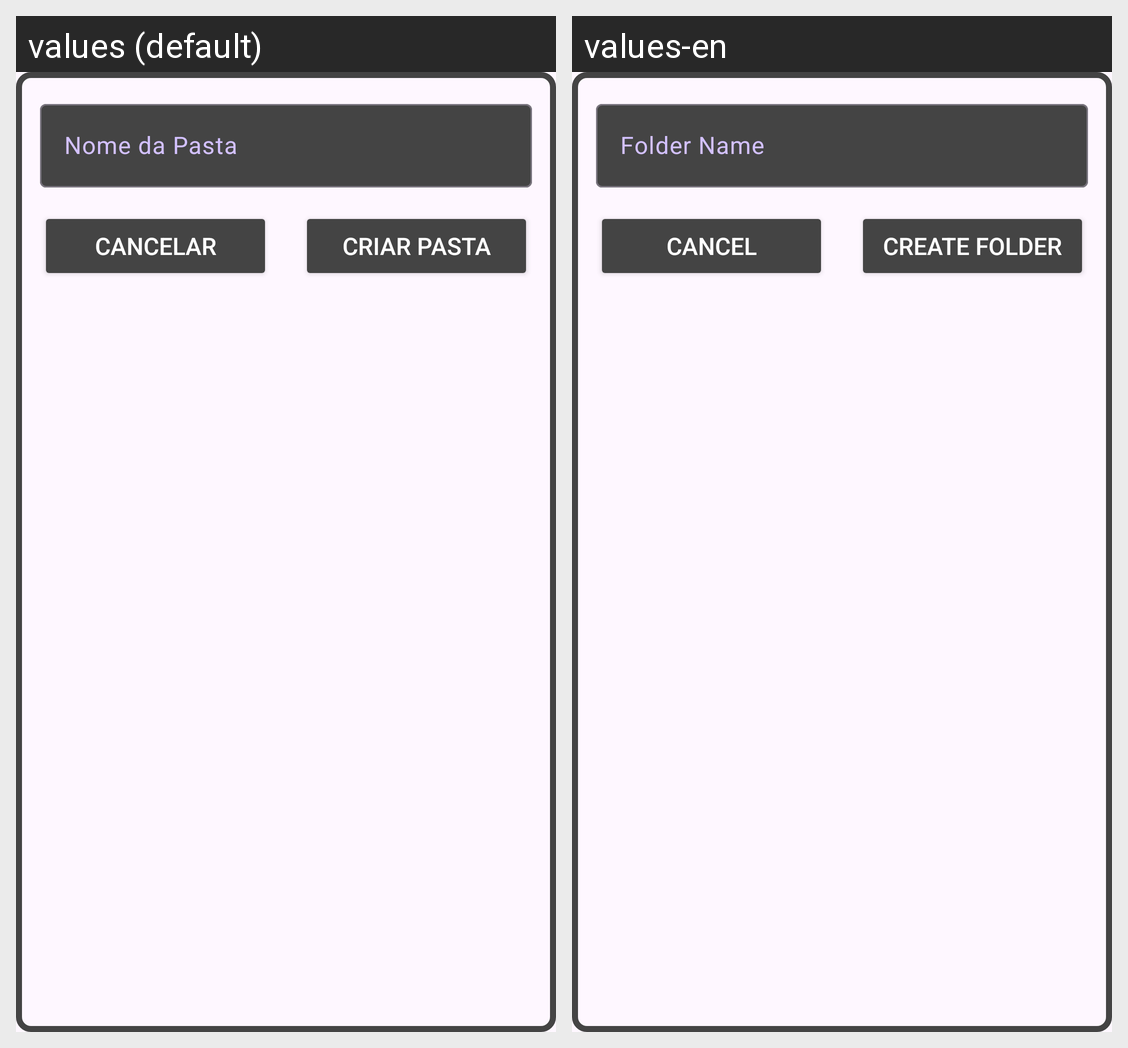

Strings drawn on this Android screen and how each of the app's shown locales translates them:
Android screen res/layout/gtc_home_fr_criar_pasta.xml rendered under 2 locales, left to right: values (default), values-en. Device: Nexus 5 (rendered at 1080×1920; each locale shown at half size, 540×960, under a caption strip naming it); theme Theme.Brash.
Strings drawn on this screen, with the default value and each locale's value (text and hints the layout hard-codes, and strings that could not be matched under every locale, appear in the picture but are not listed):

gtc_nome_da_pasta
  values: Nome da Pasta
  values-en: Folder Name

cancelar
  values: Cancelar
  values-en: Cancel

gtc_criar_pasta
  values: Criar Pasta
  values-en: Create Folder
